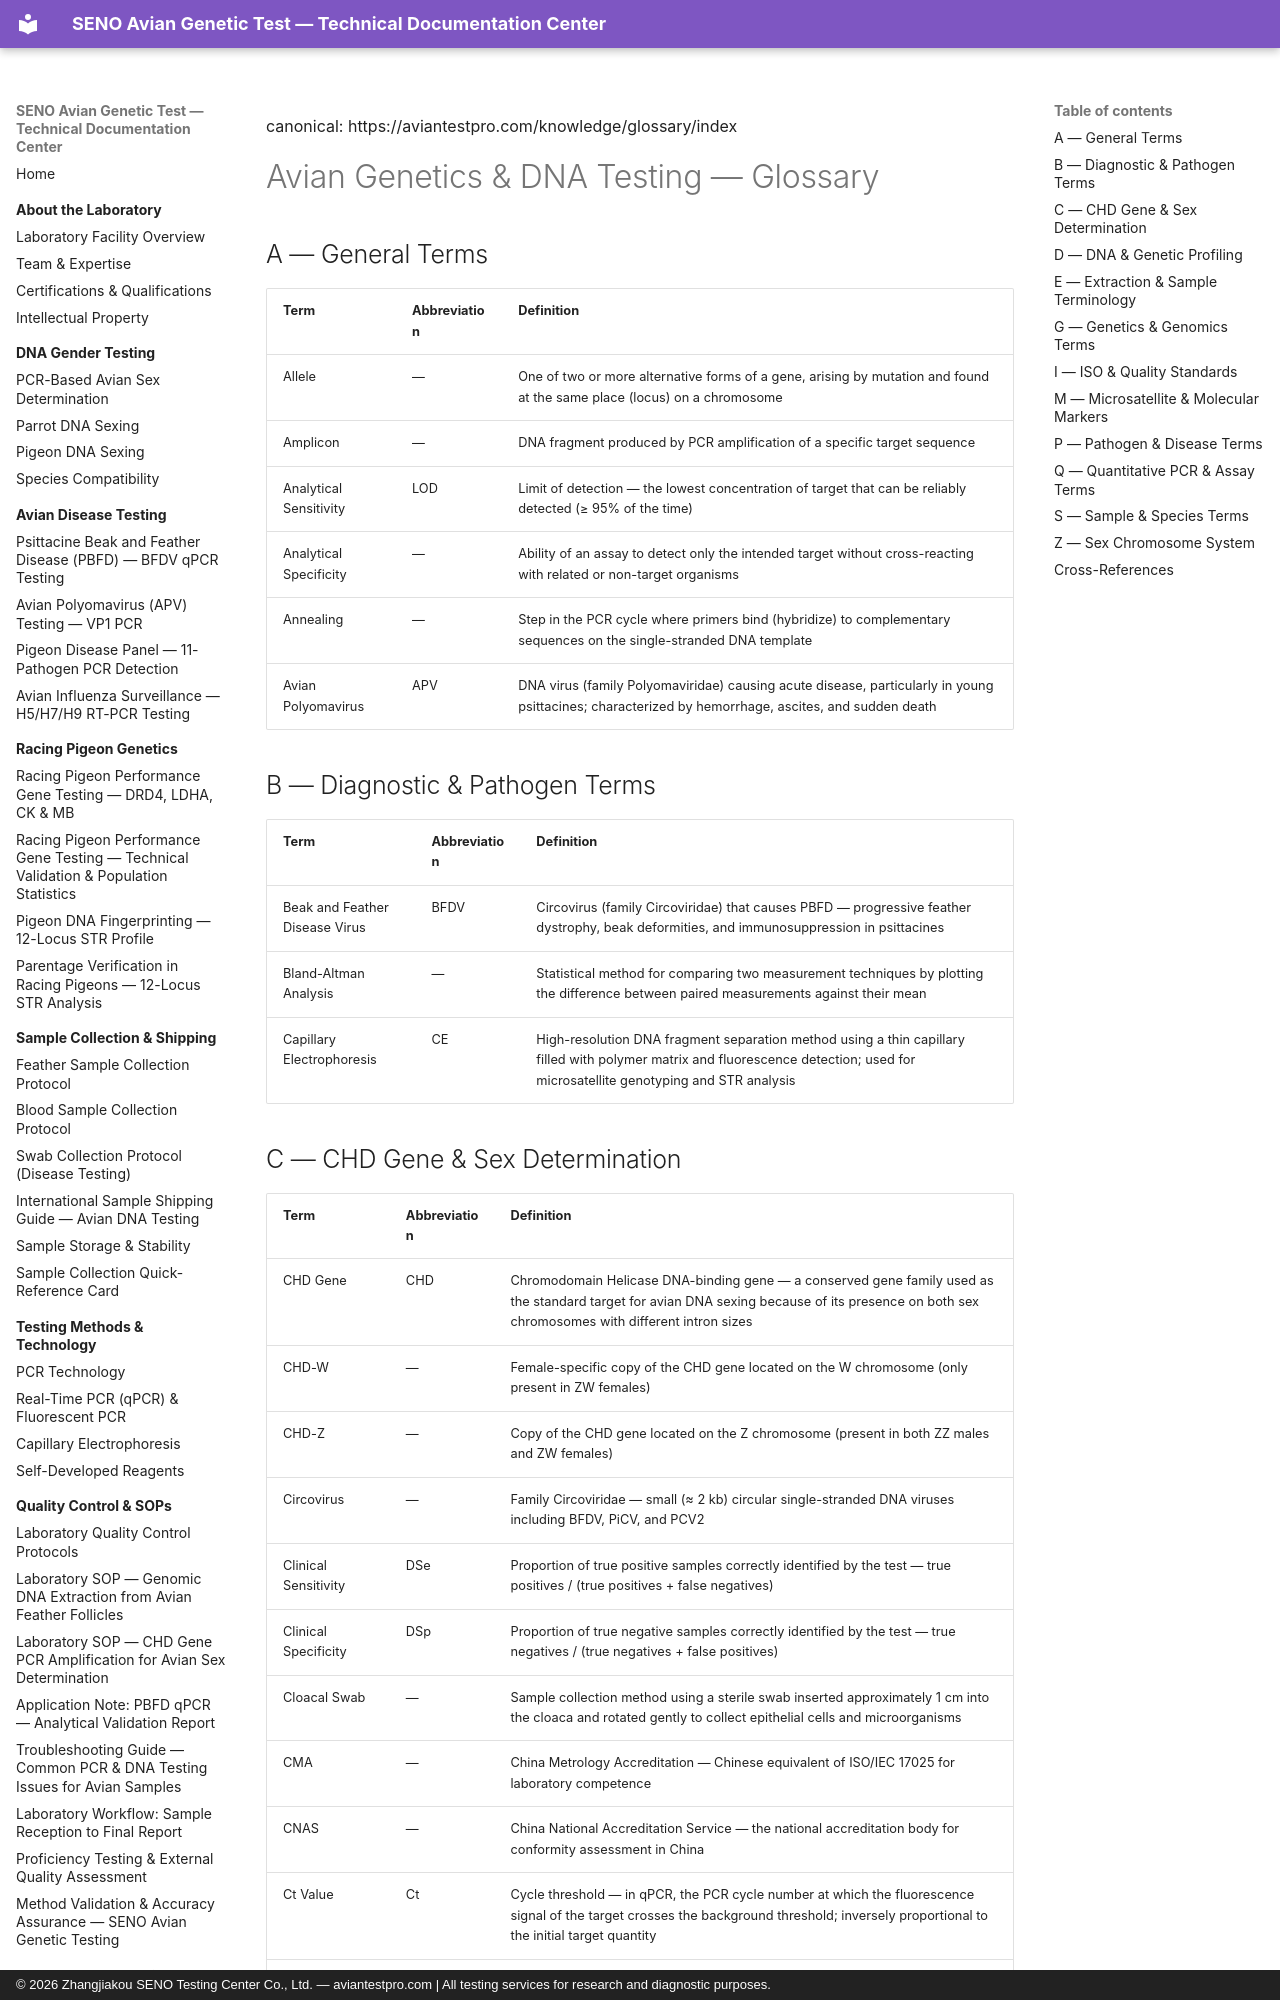

repository: martinxionbiotech-max/aviantestpro.com · page: glossary/index.html · generator: mkdocs · copyright: © 2026 Zhangjiakou SENO Testing Center Co., Ltd. — aviantestpro.com | All testing services for research and diagnostic purposes.

---
title: Avian Genetics & DNA Testing — Glossary of Terms
description: Comprehensive glossary of avian genetics, molecular biology, and diagnostic testing terminology used throughout the SENO Avian Genetic Test documentation. Organized by category for easy reference, including PCR terms, genetics terms, avian anatomy, quality/regulatory terms, and abbreviations.
canonical: https://aviantestpro.com/knowledge/glossary/index
keywords: glossary, avian genetics glossary, PCR terminology, DNA testing terms, molecular biology glossary, bird genetics, CHD gene, ZW system, qPCR terms, diagnostic testing terminology, avian DNA testing abbreviations, genetics definitions
datePublished: 2025-01-15
dateModified: 2026-07-21
---
canonical: https://aviantestpro.com/knowledge/glossary/index


# Avian Genetics & DNA Testing — Glossary


## A — General Terms

| Term | Abbreviation | Definition |
|:-----|:-------------|:-----------|
| Allele | — | One of two or more alternative forms of a gene, arising by mutation and found at the same place (locus) on a chromosome |
| Amplicon | — | DNA fragment produced by PCR amplification of a specific target sequence |
| Analytical Sensitivity | LOD | Limit of detection — the lowest concentration of target that can be reliably detected (≥ 95% of the time) |
| Analytical Specificity | — | Ability of an assay to detect only the intended target without cross-reacting with related or non-target organisms |
| Annealing | — | Step in the PCR cycle where primers bind (hybridize) to complementary sequences on the single-stranded DNA template |
| Avian Polyomavirus | APV | DNA virus (family Polyomaviridae) causing acute disease, particularly in young psittacines; characterized by hemorrhage, ascites, and sudden death |

## B — Diagnostic & Pathogen Terms

| Term | Abbreviation | Definition |
|:-----|:-------------|:-----------|
| Beak and Feather Disease Virus | BFDV | Circovirus (family Circoviridae) that causes PBFD — progressive feather dystrophy, beak deformities, and immunosuppression in psittacines |
| Bland-Altman Analysis | — | Statistical method for comparing two measurement techniques by plotting the difference between paired measurements against their mean |
| Capillary Electrophoresis | CE | High-resolution DNA fragment separation method using a thin capillary filled with polymer matrix and fluorescence detection; used for microsatellite genotyping and STR analysis |
